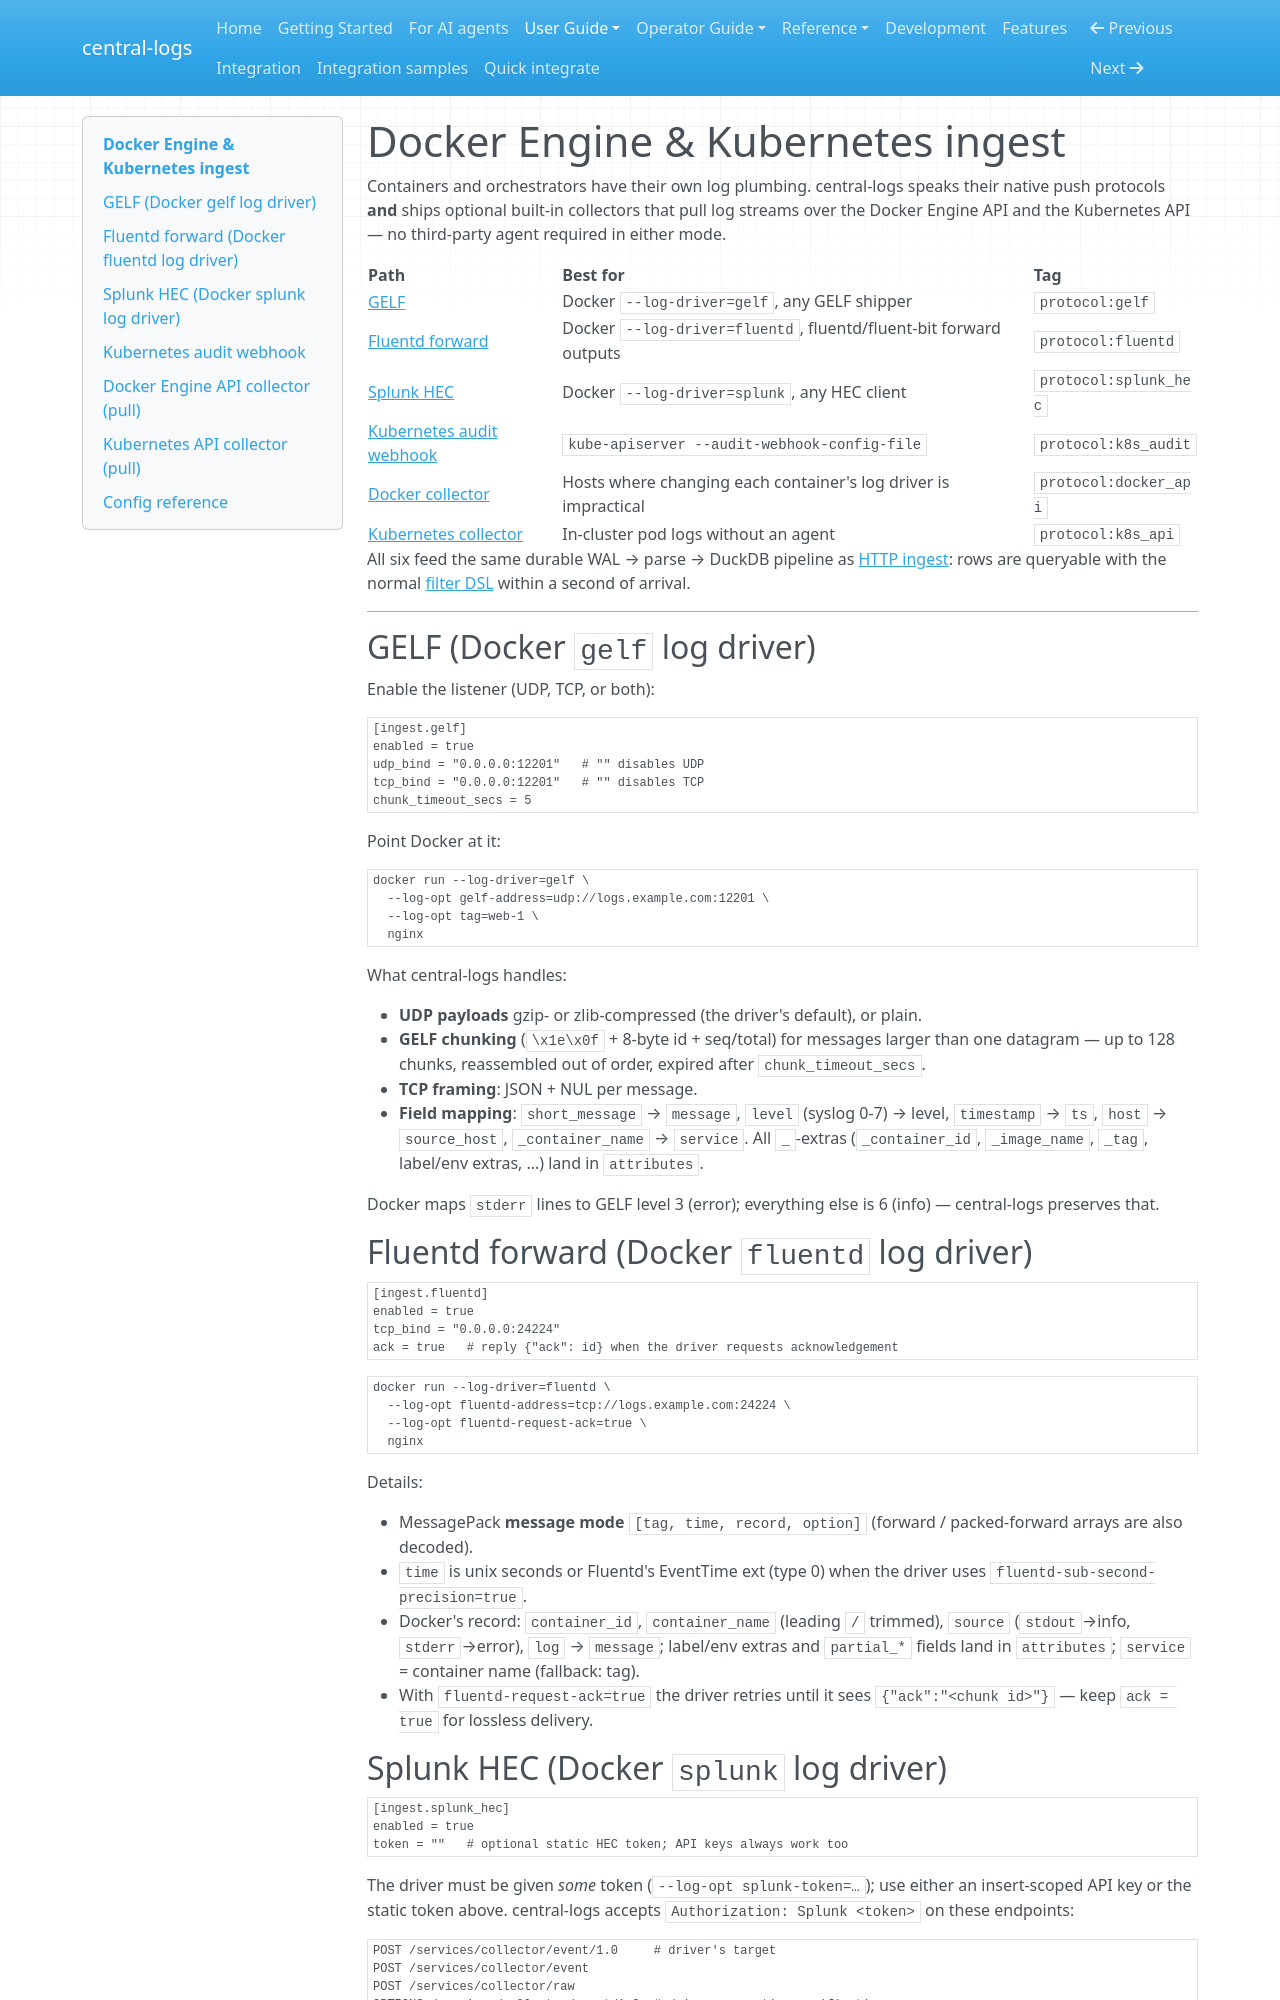

repository: kamilersz/central-logs · page: ingestion/containers/index.html · generator: mkdocs

# Docker Engine & Kubernetes ingest

Containers and orchestrators have their own log plumbing. central-logs
speaks their native push protocols **and** ships optional built-in
collectors that pull log streams over the Docker Engine API and the
Kubernetes API — no third-party agent required in either mode.

| Path | Best for | Tag |
|---|---|---|
| [GELF](#gelf-docker-gelf-log-driver) | Docker `--log-driver=gelf`, any GELF shipper | `protocol:gelf` |
| [Fluentd forward](#fluentd-forward-docker-fluentd-log-driver) | Docker `--log-driver=fluentd`, fluentd/fluent-bit forward outputs | `protocol:fluentd` |
| [Splunk HEC](#splunk-hec-docker-splunk-log-driver) | Docker `--log-driver=splunk`, any HEC client | `protocol:splunk_hec` |
| [Kubernetes audit webhook](#kubernetes-audit-webhook) | `kube-apiserver --audit-webhook-config-file` | `protocol:k8s_audit` |
| [Docker collector](#docker-engine-api-collector-pull) | Hosts where changing each container's log driver is impractical | `protocol:docker_api` |
| [Kubernetes collector](#kubernetes-api-collector-pull) | In-cluster pod logs without an agent | `protocol:k8s_api` |

All six feed the same durable WAL → parse → DuckDB pipeline as
[HTTP ingest](http.md): rows are queryable with the normal
[filter DSL](../query.md) within a second of arrival.

---

## GELF (Docker `gelf` log driver)

Enable the listener (UDP, TCP, or both):

```toml
[ingest.gelf]
enabled = true
udp_bind = "0.0.0.0:12201"   # "" disables UDP
tcp_bind = "0.0.0.0:12201"   # "" disables TCP
chunk_timeout_secs = 5
```

Point Docker at it:

```bash
docker run --log-driver=gelf \
  --log-opt gelf-address=udp://logs.example.com:12201 \
  --log-opt tag=web-1 \
  nginx
```

What central-logs handles:

- **UDP payloads** gzip- or zlib-compressed (the driver's default), or plain.
- **GELF chunking** (`\x1e\x0f` + 8-byte id + seq/total) for messages larger
  than one datagram — up to 128 chunks, reassembled out of order, expired
  after `chunk_timeout_secs`.
- **TCP framing**: JSON + NUL per message.
- **Field mapping**: `short_message` → `message`, `level` (syslog 0-7) →
  level, `timestamp` → `ts`, `host` → `source_host`, `_container_name` →
  `service`. All `_`-extras (`_container_id`, `_image_name`, `_tag`,
  label/env extras, …) land in `attributes`.

Docker maps `stderr` lines to GELF level 3 (error); everything else is 6
(info) — central-logs preserves that.

## Fluentd forward (Docker `fluentd` log driver)

```toml
[ingest.fluentd]
enabled = true
tcp_bind = "0.0.0.0:24224"
ack = true   # reply {"ack": id} when the driver requests acknowledgement
```

```bash
docker run --log-driver=fluentd \
  --log-opt fluentd-address=tcp://logs.example.com:24224 \
  --log-opt fluentd-request-ack=true \
  nginx
```

Details:

- MessagePack **message mode** `[tag, time, record, option]` (forward /
  packed-forward arrays are also decoded).
- `time` is unix seconds or Fluentd's EventTime ext (type 0) when the driver
  uses `fluentd-sub-second-precision=true`.
- Docker's record: `container_id`, `container_name` (leading `/` trimmed),
  `source` (`stdout`→info, `stderr`→error), `log` → `message`; label/env
  extras and `partial_*` fields land in `attributes`; `service` = container
  name (fallback: tag).
- With `fluentd-request-ack=true` the driver retries until it sees
  `{"ack":"<chunk id>"}` — keep `ack = true` for lossless delivery.
